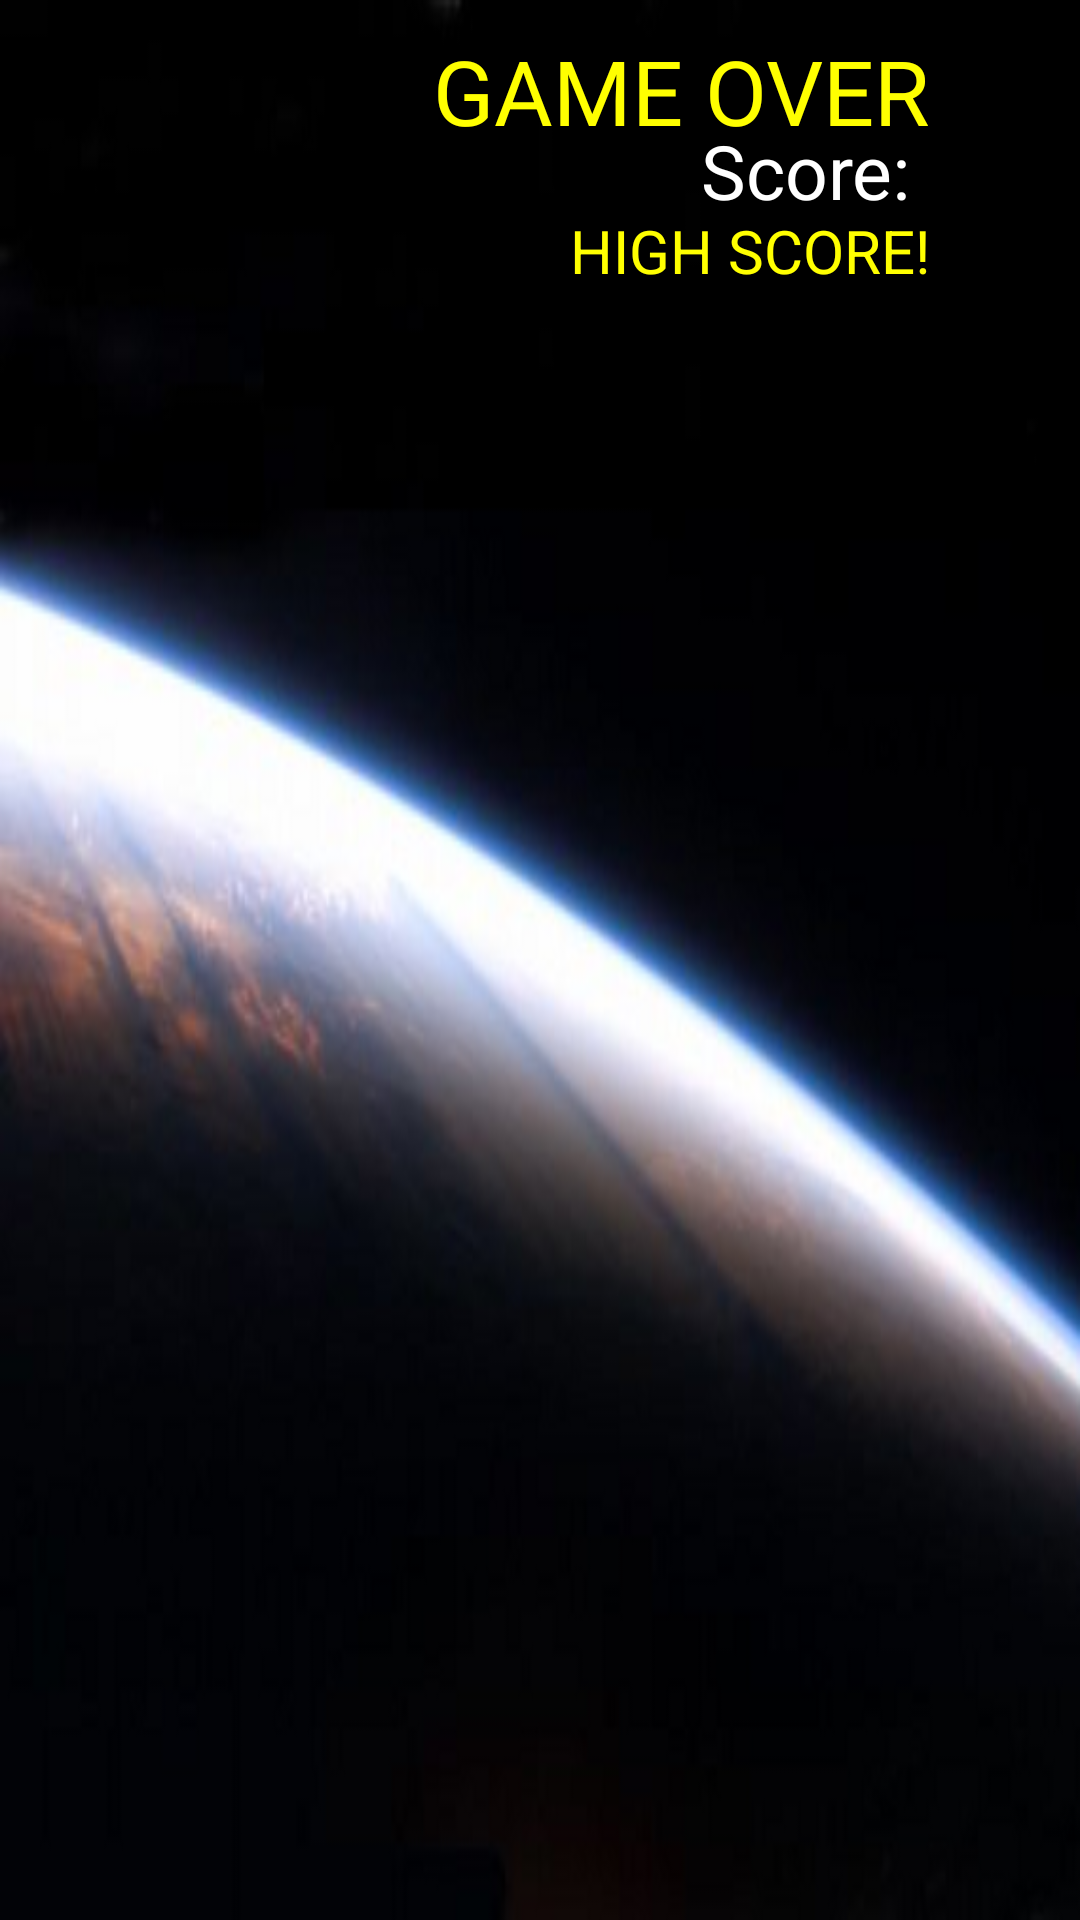

Produce the Android XML layout that renders to this screen, including the resource entries it uses.
<!-- AndroidManifest.xml: application theme android:Theme.NoTitleBar -->
<!-- res/layout/lose.xml -->
<?xml version="1.0" encoding="utf-8"?>
<LinearLayout xmlns:android="http://schemas.android.com/apk/res/android"
    android:orientation="vertical"
    android:layout_width="fill_parent"
    android:layout_height="fill_parent"
	android:background="@drawable/gameover"
	android:id="@+id/full_screen"
    >
    <RelativeLayout 
	    android:orientation="vertical"
   		android:layout_width="fill_parent"
    	android:layout_height="fill_parent"
    	android:layout_marginLeft="20dp"
		android:layout_marginTop="10dp">
    	<TextView
    		android:id="@+id/congrats"
    		android:layout_width="wrap_content"
    		android:layout_height="wrap_content"
    		android:layout_alignParentRight="true"
    		android:layout_marginRight="50dp"
    		android:text="GAME OVER"
    		android:textColor="#ffff00"
    		android:textSize="30sp"/>
    	<TextView 
    		android:id="@+id/score"
    		android:layout_width="wrap_content"
    		android:layout_height="wrap_content"
    		android:layout_alignParentRight="true"
    		android:layout_marginRight="50dp"
    		android:layout_marginTop="30dp"
    		android:text="Score: "
    		android:textColor="#ffffff"
    		android:textSize="25sp"/>
    	<TextView 
    		android:id="@+id/highscore"
    		android:layout_width="wrap_content"
    		android:layout_height="wrap_content"
    		android:layout_alignParentRight="true"
    		android:layout_marginRight="50dp"
    		android:layout_marginTop="60dp"
    		android:text="HIGH SCORE!"
    		android:textColor="#ffff00"
    		android:textSize="20sp"/>
    </RelativeLayout>
</LinearLayout>
<!-- resources referenced by this layout -->
<resources>
  <!-- drawable gameover: png bitmap (drawable, 85937 bytes) -->
</resources>
